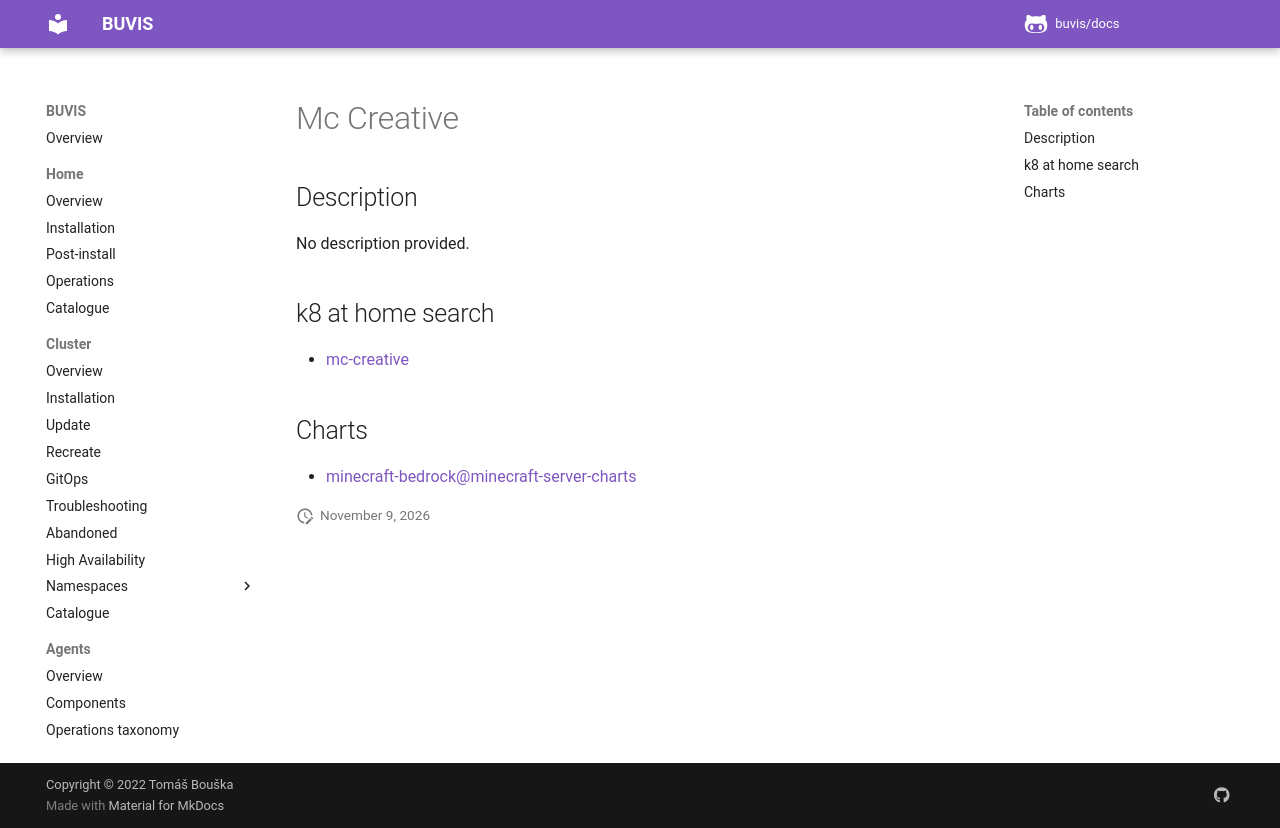

repository: buvis/docs · page: cluster/catalogue/mc-creative/index.html · generator: mkdocs

# Mc Creative

## Description

No description provided.

## k8 at home search

- [mc-creative](https://nanne.dev/k8s-at-home-search/#/mc-creative)

## Charts

- [minecraft-bedrock@minecraft-server-charts](https://itzg.github.io/minecraft-server-charts/)
